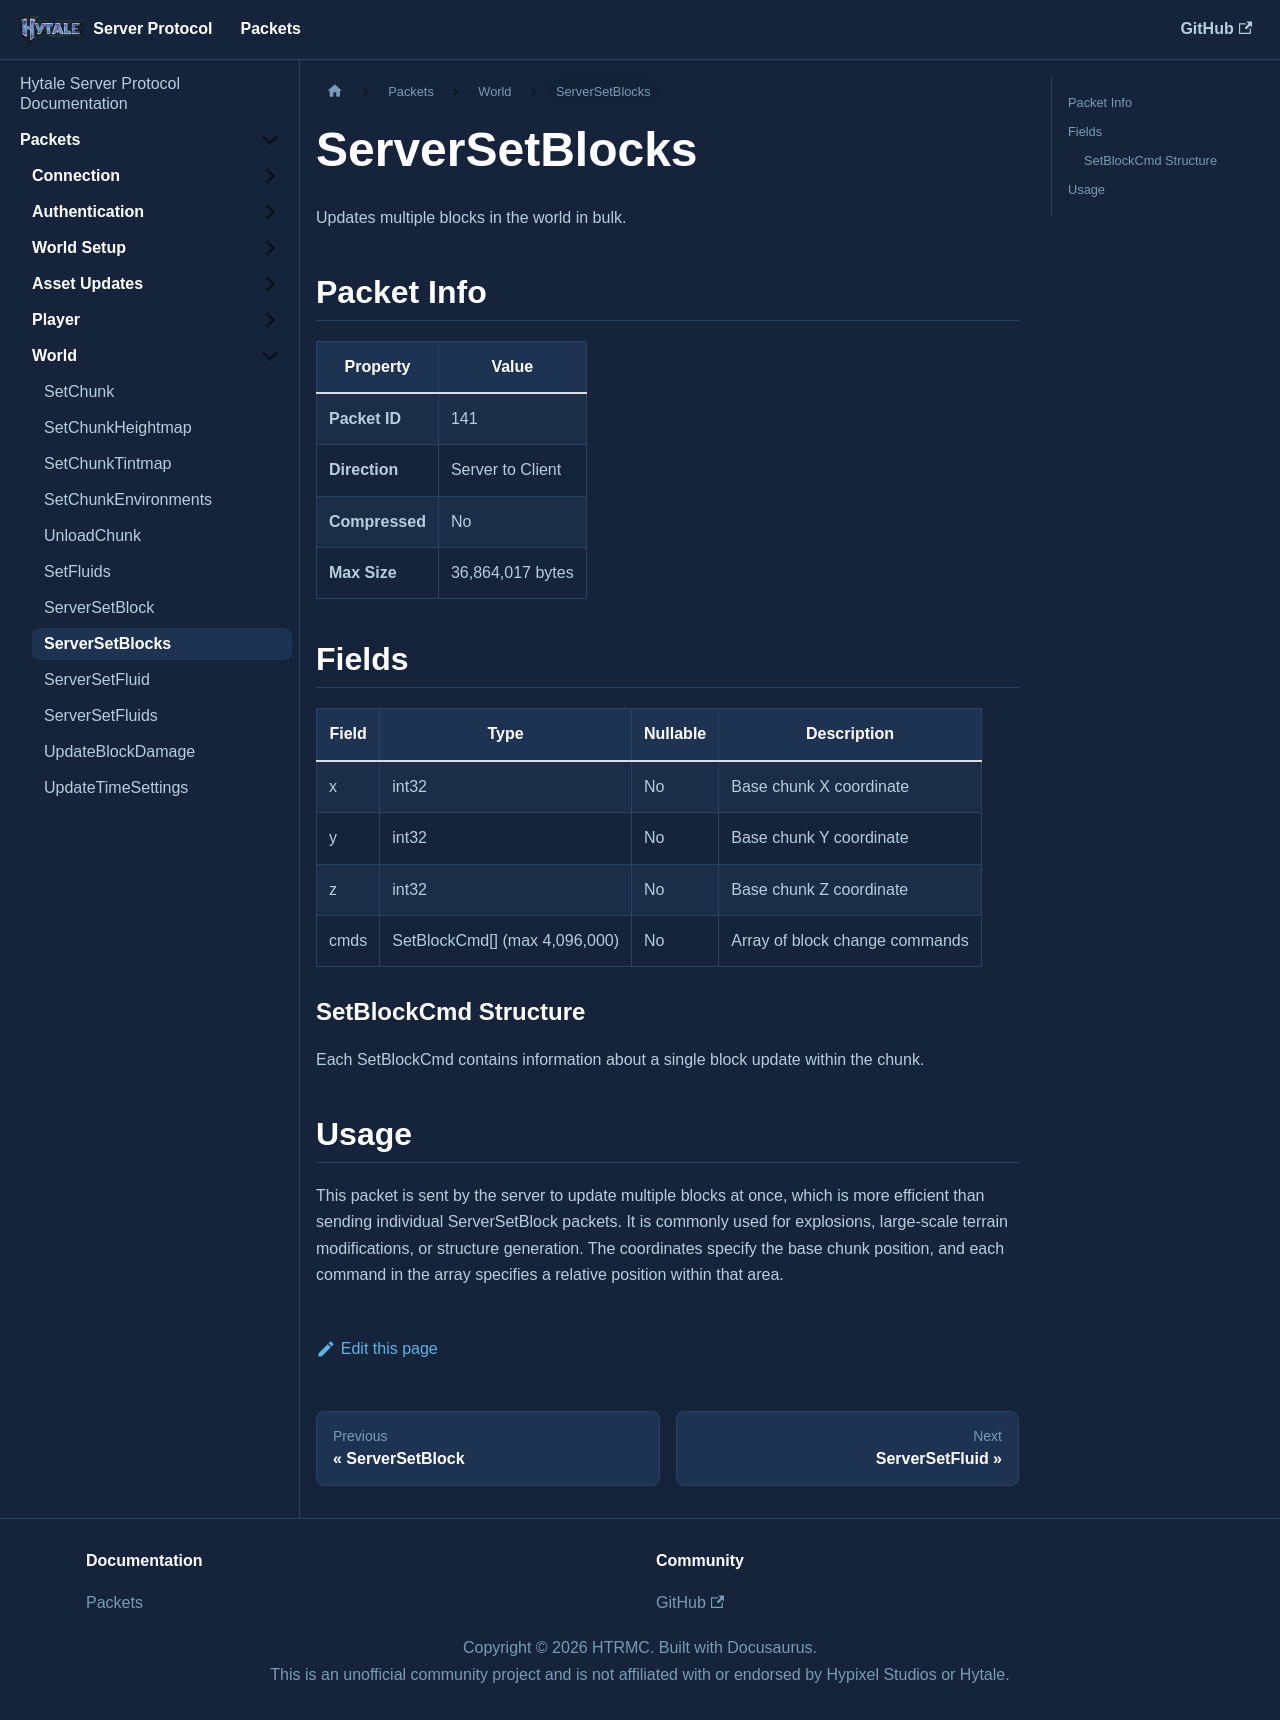

repository: HTRMC/HytaleServerDocs · page: docs/packets/world/serversetblocks/index.html · generator: docusaurus

---
sidebar_position: 8
---

# ServerSetBlocks

Updates multiple blocks in the world in bulk.

## Packet Info

| Property | Value |
|----------|-------|
| **Packet ID** | 141 |
| **Direction** | Server to Client |
| **Compressed** | No |
| **Max Size** | 36,864,017 bytes |

## Fields

| Field | Type | Nullable | Description |
|-------|------|----------|-------------|
| x | int32 | No | Base chunk X coordinate |
| y | int32 | No | Base chunk Y coordinate |
| z | int32 | No | Base chunk Z coordinate |
| cmds | SetBlockCmd[] (max 4,096,000) | No | Array of block change commands |

### SetBlockCmd Structure

Each SetBlockCmd contains information about a single block update within the chunk.

## Usage

This packet is sent by the server to update multiple blocks at once, which is more efficient than sending individual ServerSetBlock packets. It is commonly used for explosions, large-scale terrain modifications, or structure generation. The coordinates specify the base chunk position, and each command in the array specifies a relative position within that area.
